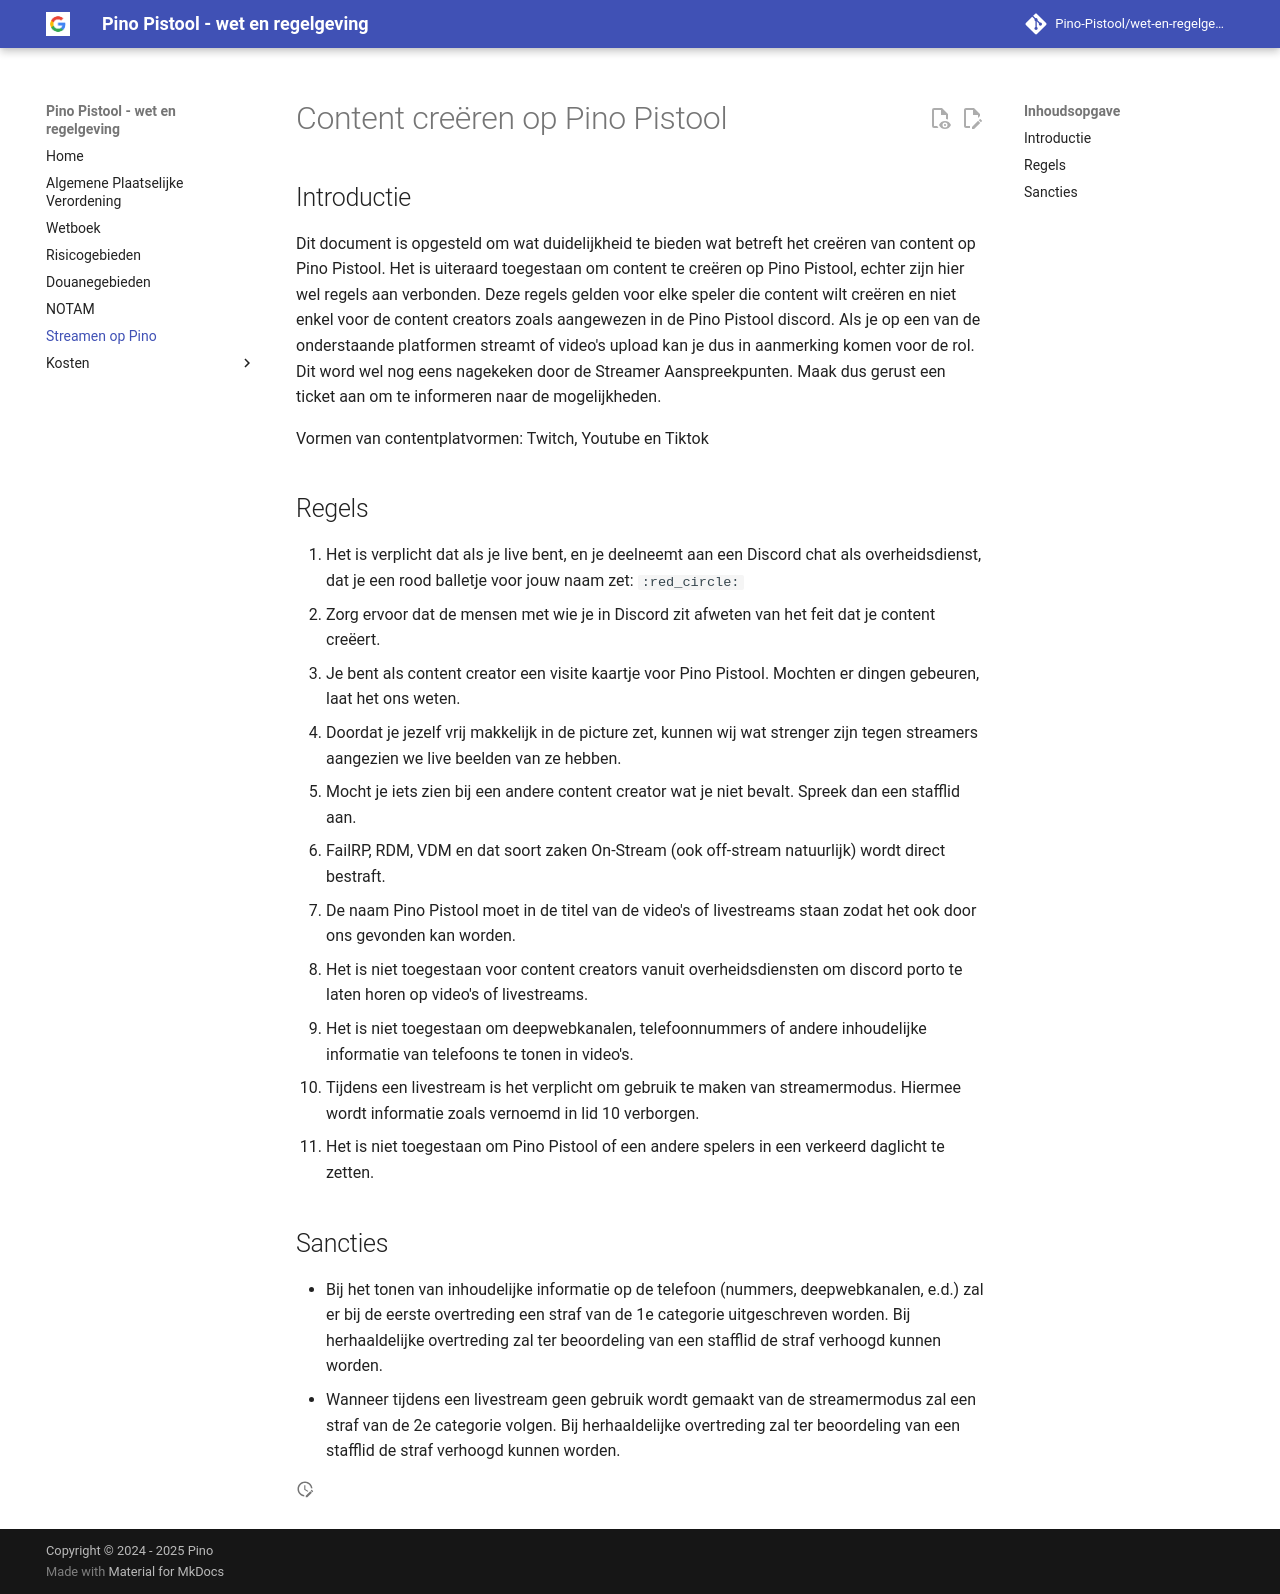

repository: Pino-Pistool/APVPreview · page: streamen/index.html · generator: mkdocs

# Content creëren op Pino Pistool

## Introductie

Dit document is opgesteld om wat duidelijkheid te bieden wat betreft het creëren van content op Pino Pistool. Het is uiteraard toegestaan om content te creëren op Pino Pistool, echter zijn hier wel regels aan verbonden. Deze regels gelden voor elke speler die content wilt creëren en niet enkel voor de content creators zoals aangewezen in de Pino Pistool discord. Als je op een van de onderstaande platformen streamt of video's upload kan je dus in aanmerking komen voor de rol. Dit word wel nog eens nagekeken door de Streamer Aanspreekpunten. Maak dus gerust een ticket aan om te informeren naar de mogelijkheden.

Vormen van contentplatvormen:
Twitch, Youtube en Tiktok

## Regels

1. Het is verplicht dat als je live bent, en je deelneemt aan een Discord chat als overheidsdienst, dat je een rood balletje voor jouw naam zet: `:red_circle:`
2. Zorg ervoor dat de mensen met wie je in Discord zit afweten van het feit dat je content creëert.
3. Je bent als content creator een visite kaartje voor Pino Pistool. Mochten er dingen gebeuren, laat het ons weten.
4. Doordat je jezelf vrij makkelijk in de picture zet, kunnen wij wat strenger zijn tegen streamers aangezien we live beelden van ze hebben.
5. Mocht je iets zien bij een andere content creator wat je niet bevalt. Spreek dan een stafflid aan.
6. FailRP, RDM, VDM en dat soort zaken On-Stream (ook off-stream natuurlijk) wordt direct bestraft.
7. De naam Pino Pistool moet in de titel van de video's of livestreams staan zodat het ook door ons gevonden kan worden.
8. Het is niet toegestaan voor content creators vanuit overheidsdiensten om discord porto te laten horen op video's of livestreams.
9. Het is niet toegestaan om deepwebkanalen, telefoonnummers of andere inhoudelijke informatie van telefoons te tonen in video's.
10. Tijdens een livestream is het verplicht om gebruik te maken van streamermodus. Hiermee wordt informatie zoals vernoemd in lid 10 verborgen.  
11. Het is niet toegestaan om Pino Pistool of een andere spelers in een verkeerd daglicht te zetten.

## Sancties

* Bij het tonen van inhoudelijke informatie op de telefoon (nummers, deepwebkanalen, e.d.) zal er bij de eerste overtreding een straf van de 1e categorie uitgeschreven worden. Bij herhaaldelijke overtreding zal ter beoordeling van een stafflid de straf verhoogd kunnen worden.
* Wanneer tijdens een livestream geen gebruik wordt gemaakt van de streamermodus zal een straf van de 2e categorie volgen. Bij herhaaldelijke overtreding zal ter beoordeling van een stafflid de straf verhoogd kunnen worden.
